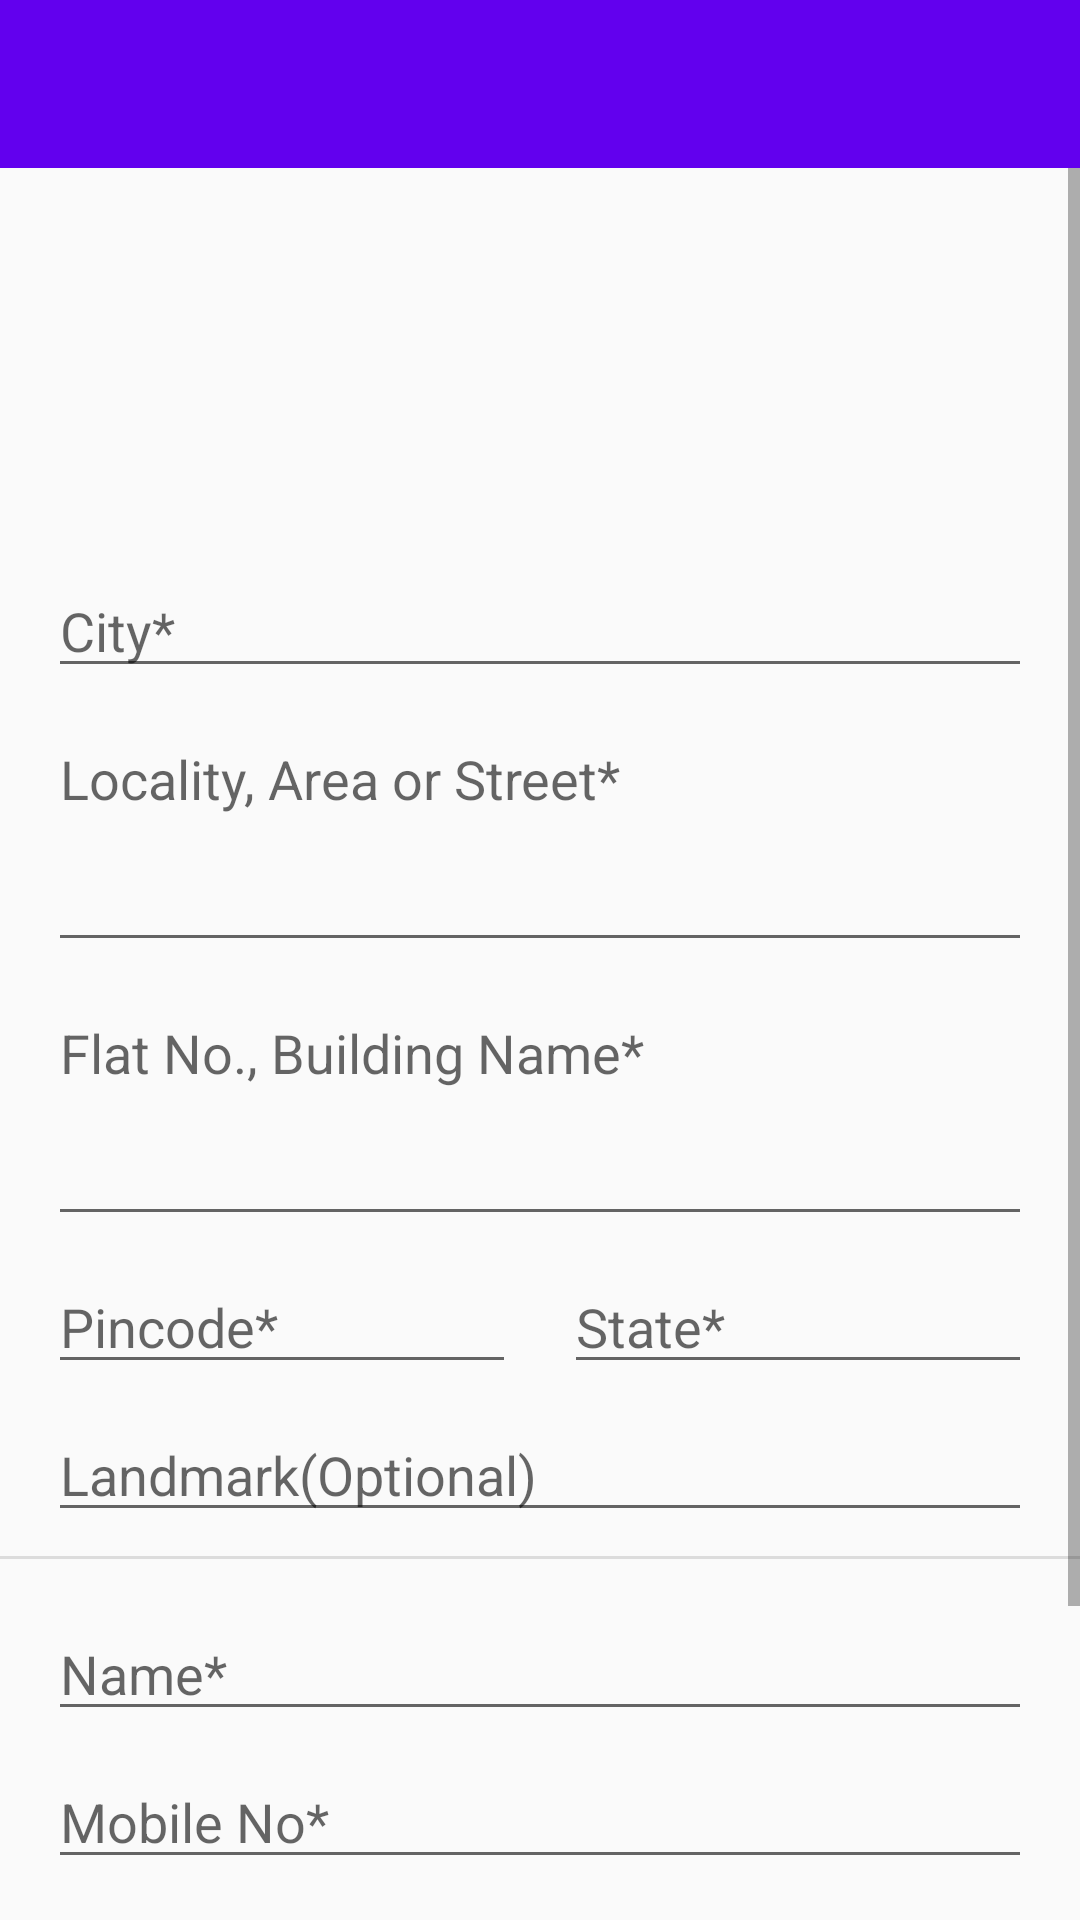

Write the Android layout XML for this screen, with the resource values it uses.
<!-- AndroidManifest.xml: activity theme TealTheme -->
<!-- res/layout/activity_add_address.xml -->
<?xml version="1.0" encoding="utf-8"?>
<androidx.constraintlayout.widget.ConstraintLayout xmlns:android="http://schemas.android.com/apk/res/android"
    xmlns:app="http://schemas.android.com/apk/res-auto"
    xmlns:tools="http://schemas.android.com/tools"
    android:layout_width="match_parent"
    android:layout_height="match_parent"
    tools:context="ecom.ecommerce.myecommerce.AddAddressActivity">

    <com.google.android.material.appbar.AppBarLayout
        android:id="@+id/appBarLayout5"
        android:layout_width="match_parent"
        android:layout_height="wrap_content"
        android:theme="@style/AppTheme.AppBarOverlay"
        app:layout_constraintEnd_toEndOf="parent"
        app:layout_constraintStart_toStartOf="parent"
        app:layout_constraintTop_toTopOf="parent">

        <androidx.appcompat.widget.Toolbar
            android:id="@+id/toolbar"
            android:layout_width="match_parent"
            android:layout_height="?attr/actionBarSize"
            android:background="?attr/colorPrimary"
            app:popupTheme="@style/AppTheme.PopupOverlay" />


    </com.google.android.material.appbar.AppBarLayout>

    <ScrollView
        android:layout_width="0dp"
        android:layout_height="0dp"
        android:nestedScrollingEnabled="true"
        app:layout_constraintBottom_toBottomOf="parent"
        app:layout_constraintEnd_toEndOf="parent"
        app:layout_constraintHorizontal_bias="0.0"
        app:layout_constraintStart_toStartOf="parent"
        app:layout_constraintTop_toBottomOf="@+id/appBarLayout5"
        app:layout_constraintVertical_bias="0.0">

        <LinearLayout
            android:layout_width="match_parent"
            android:layout_height="wrap_content"
            android:orientation="vertical">

            <ImageView
                android:id="@+id/imageView14"
                android:layout_width="100dp"
                android:layout_height="100dp"
                android:layout_gravity="center"
                android:layout_marginTop="16dp"
                android:layout_marginBottom="16dp"
                app:srcCompat="@color/btnRed"
                tools:layout_editor_absoluteX="120dp"
                tools:layout_editor_absoluteY="152dp" />

            <EditText
                android:id="@+id/city"
                android:layout_width="match_parent"
                android:layout_height="wrap_content"
                android:layout_marginStart="16dp"
                android:layout_marginEnd="16dp"
                android:ems="10"
                android:hint="City*"
                android:inputType="textPersonName"
                android:textColor="@color/colorPrimary" />

            <EditText
                android:id="@+id/locality"
                android:layout_width="match_parent"
                android:layout_height="wrap_content"
                android:layout_marginStart="16dp"
                android:layout_marginTop="8dp"
                android:layout_marginEnd="16dp"
                android:ems="10"
                android:gravity="start"
                android:hint="Locality, Area or Street*"
                android:inputType="textMultiLine"
                android:isScrollContainer="true"
                android:lines="3"
                android:textColor="@color/colorPrimary" />

            <EditText
                android:id="@+id/flat_no"
                android:layout_width="match_parent"
                android:layout_height="wrap_content"
                android:layout_marginStart="16dp"
                android:layout_marginTop="8dp"
                android:layout_marginEnd="16dp"
                android:ems="10"
                android:gravity="start"
                android:hint="Flat No., Building Name*"
                android:inputType="textMultiLine"
                android:isScrollContainer="true"
                android:lines="3"
                android:textColor="@color/colorPrimary" />

            <LinearLayout
                android:layout_width="match_parent"
                android:layout_height="wrap_content"
                android:layout_marginTop="8dp"
                android:orientation="horizontal">

                <EditText
                    android:id="@+id/pincode"
                    android:layout_width="match_parent"
                    android:layout_height="wrap_content"
                    android:layout_marginStart="16dp"
                    android:layout_marginEnd="8dp"
                    android:layout_weight="1"
                    android:hint="Pincode*"
                    android:inputType="number"
                    android:textColor="@color/colorPrimary" />

                <EditText
                    android:layout_width="match_parent"
                    android:layout_height="wrap_content"
                    android:layout_marginStart="8dp"
                    android:layout_marginEnd="16dp"
                    android:layout_weight="1"
                    android:hint="State*"
                    android:inputType="textPersonName"
                    android:textColor="@color/colorPrimary" />


            </LinearLayout>

            <EditText
                android:id="@+id/landmark"
                android:layout_width="match_parent"
                android:layout_height="wrap_content"
                android:layout_marginStart="16dp"
                android:layout_marginTop="8dp"
                android:layout_marginEnd="16dp"
                android:layout_weight="1"
                android:hint="Landmark(Optional)"
                android:inputType="textPersonName"
                android:textColor="@color/colorPrimary" />

            <View
                android:id="@+id/divider12"
                android:layout_width="match_parent"
                android:layout_height="1dp"
                android:layout_marginTop="8dp"
                android:layout_marginBottom="8dp"
                android:background="?android:attr/listDivider" />

            <EditText
                android:id="@+id/name"
                android:layout_width="match_parent"
                android:layout_height="wrap_content"
                android:layout_marginStart="16dp"
                android:layout_marginTop="8dp"
                android:layout_marginEnd="16dp"
                android:layout_weight="1"
                android:hint="Name*"
                android:inputType="textPersonName"
                android:textColor="@color/colorPrimary" />

            <EditText
                android:id="@+id/mobile_no"
                android:layout_width="match_parent"
                android:layout_height="wrap_content"
                android:layout_marginStart="16dp"
                android:layout_marginTop="8dp"
                android:layout_marginEnd="16dp"
                android:layout_weight="1"
                android:hint="Mobile No*"
                android:inputType="number"
                android:textColor="@color/colorPrimary" />

            <EditText
                android:id="@+id/alternate_mobile_no"
                android:layout_width="match_parent"
                android:layout_height="wrap_content"
                android:layout_marginStart="16dp"
                android:layout_marginTop="8dp"
                android:layout_marginEnd="16dp"
                android:layout_weight="1"
                android:hint="Alternate Mobile No.(Optional)"
                android:inputType="number"
                android:textColor="@color/colorPrimary" />

            <Button
                android:id="@+id/save_btn"
                android:layout_width="match_parent"
                android:layout_height="60dp"
                android:layout_margin="16dp"
                android:backgroundTint="@color/colorPrimary"
                android:text="SAVE"
                android:textColor="@color/colorAccent" />
        </LinearLayout>
    </ScrollView>

</androidx.constraintlayout.widget.ConstraintLayout>
<!-- resources referenced by this layout -->
<resources>
  <style name="AppTheme.AppBarOverlay" parent="ThemeOverlay.AppCompat.Dark.ActionBar" />
  <style name="AppTheme.PopupOverlay" parent="ThemeOverlay.AppCompat.Light" />
  <style name="TealTheme" parent="Theme.AppCompat.Light.NoActionBar">
          
          <item name="colorPrimary">@color/colorPrimary</item>
          <item name="colorPrimaryDark">@color/colorPrimaryDark</item>
          <item name="colorAccent">@color/colorPrimary</item>
      </style>
  <!-- not gathered from this repository: default colours our renderer supplied (Android Studio template values) -->
  <color name="colorPrimary">#FF6200EE</color>
  <color name="colorPrimaryDark">#FF3700B3</color>
  <color name="colorAccent">#FF03DAC5</color>
</resources>
